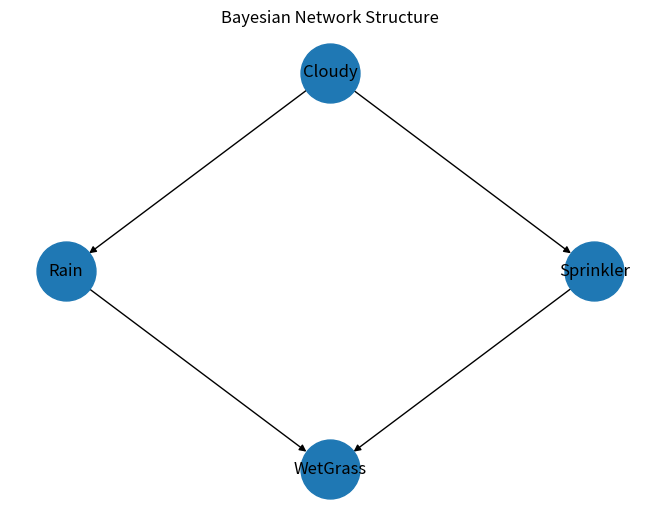

Python code for this plot:
# CODE:
import networkx as nx
import matplotlib.pyplot as plt
# Graph topology: Cloudy -> Rain, Cloudy -> Sprinkler, Rain/Sprinkler -> WetGrass
G=nx.DiGraph([("Cloudy","Rain"),("Cloudy","Sprinkler"),("Rain","WetGrass"),("Sprinkler","WetGrass")])
pos={"Cloudy":(0,1),"Rain":(-1,0),"Sprinkler":(1,0),"WetGrass":(0,-1)}
nx.draw(G,pos,with_labels=True,node_size=1800,arrows=True); plt.title("Bayesian Network Structure")
plt.savefig("23_bayesian_network.png"); plt.show()
print("Nodes:",list(G.nodes)); print("Edges:",list(G.edges))

# INPUT:
# Input: illustrative directed dependencies among Cloudy, Rain, Sprinkler, WetGrass.
#

# OUTPUT:
# Output: node/edge listing and network diagram. pgmpy can be used to add CPDs/inference.
